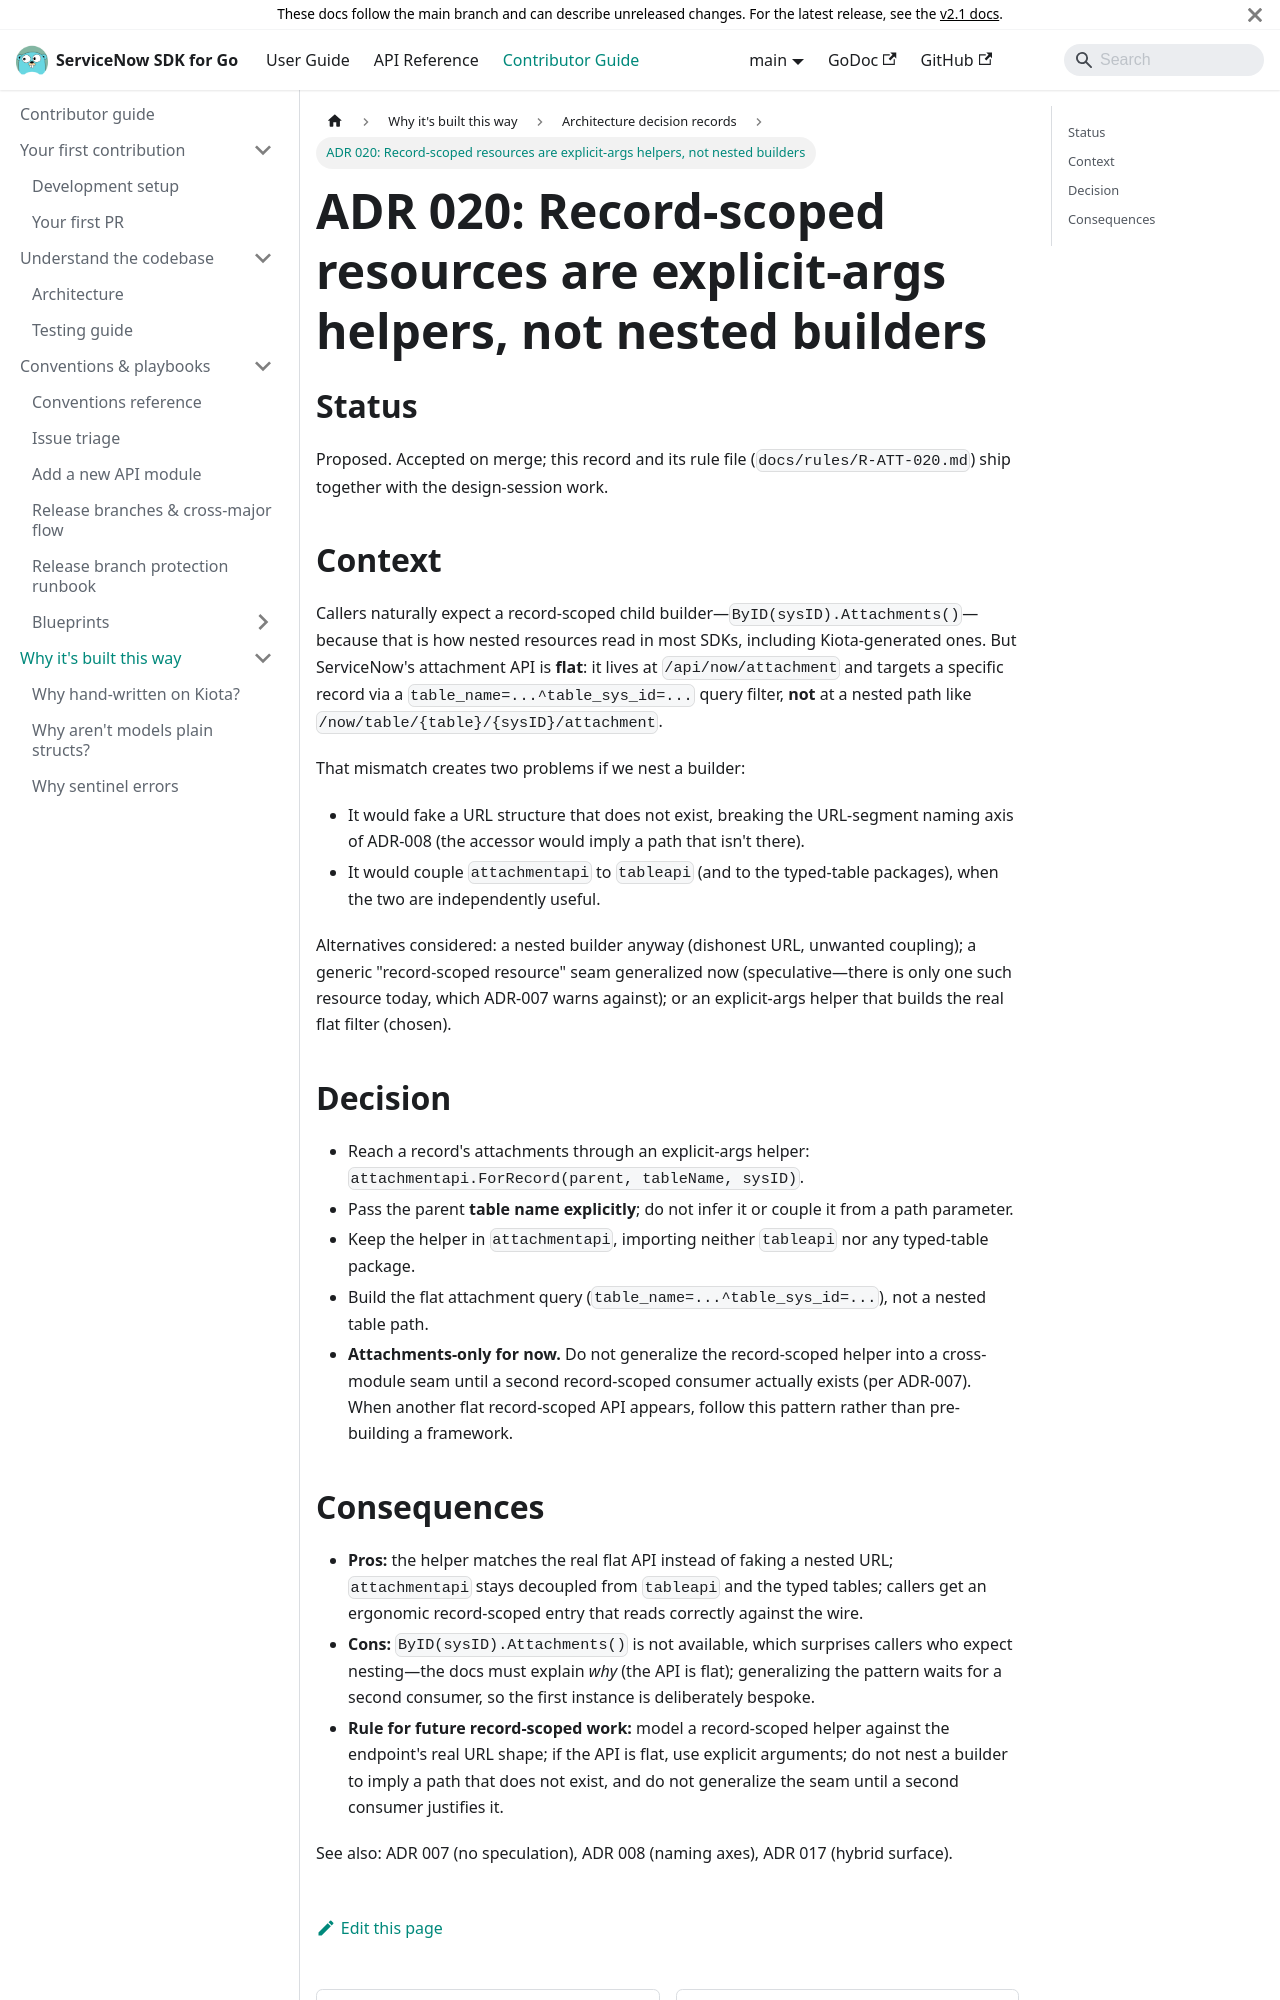

repository: michaeldcanady/servicenow-sdk-go · page: contributing/adrs/020-record-scoped-resources.html · generator: docusaurus

---
title: 'ADR 020: Record-scoped resources are explicit-args helpers, not nested builders'
description: >-
  Because ServiceNow's attachment API is flat, a record's attachments are
  reached by an explicit-args helper (ForRecord) rather than a nested builder
  that would fake a URL that does not exist.
---

# ADR 020: Record-scoped resources are explicit-args helpers, not nested builders

## Status

Proposed. Accepted on merge; this record and its rule file
(`docs/rules/R-ATT-020.md`) ship together with the design-session work.

## Context

Callers naturally expect a record-scoped child builder—`ByID(sysID).Attachments()`—because that is how nested resources read in
most SDKs, including Kiota-generated ones. But ServiceNow's attachment API is
**flat**: it lives at `/api/now/attachment` and targets a specific record via a
`table_name=...^table_sys_id=...` query filter, **not** at a nested path like
`/now/table/{table}/{sysID}/attachment`.

That mismatch creates two problems if we nest a builder:

- It would fake a URL structure that does not exist, breaking the URL-segment
  naming axis of ADR-008 (the accessor would imply a path that isn't there).
- It would couple `attachmentapi` to `tableapi` (and to the typed-table
  packages), when the two are independently useful.

Alternatives considered: a nested builder anyway (dishonest URL, unwanted
coupling); a generic "record-scoped resource" seam generalized now (speculative—there is only one such resource today, which ADR-007 warns against); or an
explicit-args helper that builds the real flat filter (chosen).

## Decision

- Reach a record's attachments through an explicit-args helper:
  `attachmentapi.ForRecord(parent, tableName, sysID)`.
- Pass the parent **table name explicitly**; do not infer it or couple it from a
  path parameter.
- Keep the helper in `attachmentapi`, importing neither `tableapi` nor any
  typed-table package.
- Build the flat attachment query (`table_name=...^table_sys_id=...`), not a
  nested table path.
- **Attachments-only for now.** Do not generalize the record-scoped helper into
  a cross-module seam until a second record-scoped consumer actually exists
  (per ADR-007). When another flat record-scoped API appears, follow this
  pattern rather than pre-building a framework.
